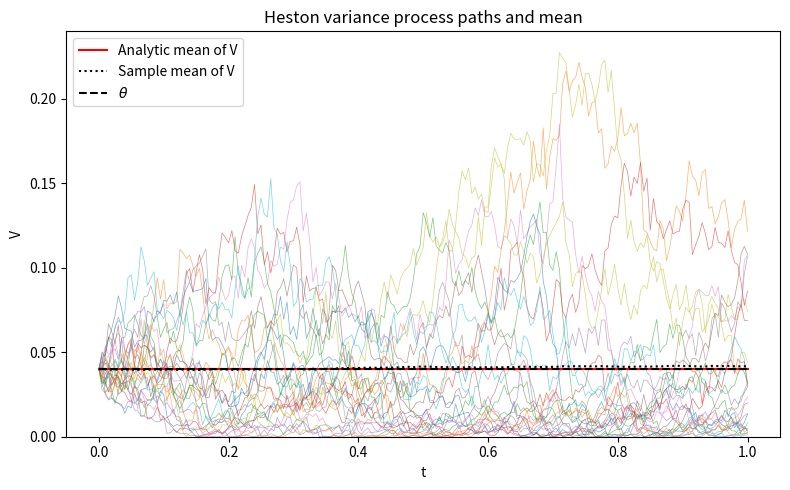
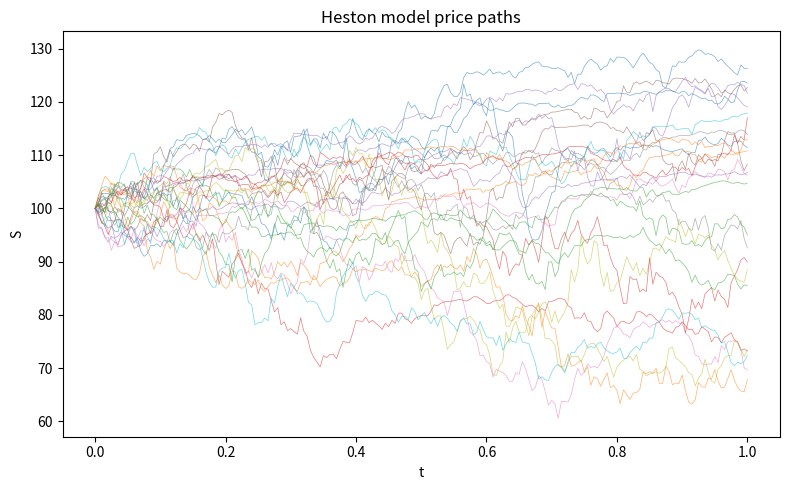
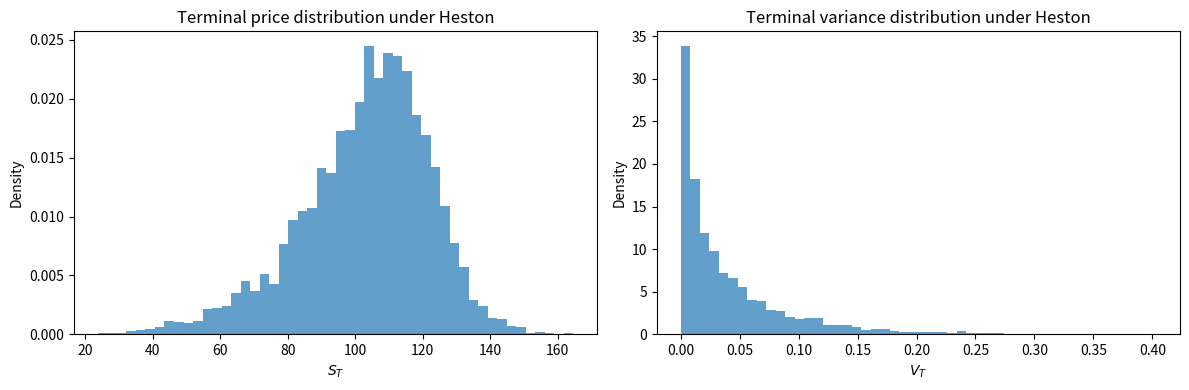
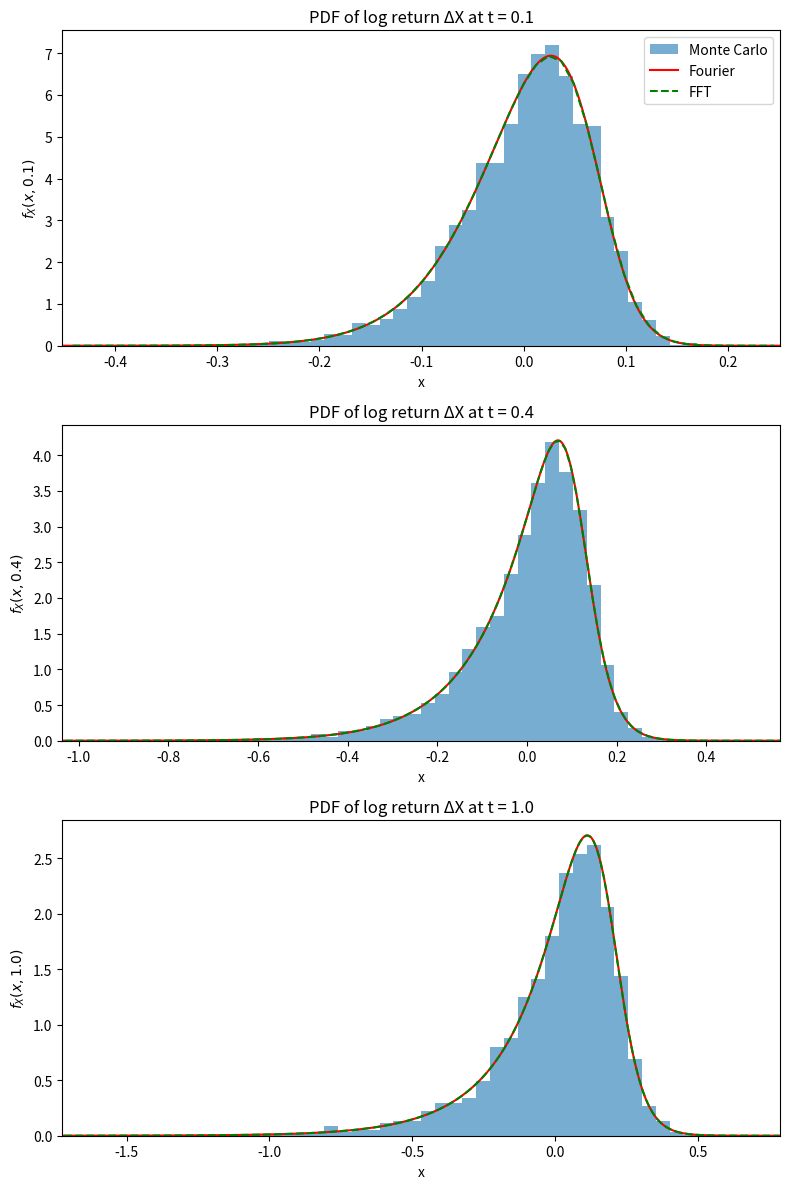

The matplotlib source for these figures, in order:
import numpy as np
import matplotlib.pyplot as plt
from time import perf_counter

def simulate_heston(npaths, T, nsteps, r, kappa, theta, xi, rho, S0, V0, rng=None):
    """
    Returns (t, V, X, S) for the Heston model.
    """
    if rng is None:
        rng = np.random.default_rng()

    dt = T / nsteps
    t = np.linspace(0.0, T, nsteps + 1)

    V = np.empty((nsteps + 1, npaths), dtype=float)
    X = np.empty((nsteps + 1, npaths), dtype=float)

    V[0, :] = V0
    X[0, :] = np.log(S0)

    Z1 = rng.standard_normal(size=(nsteps, npaths))
    Z2 = rng.standard_normal(size=(nsteps, npaths))
    Z_v = Z1
    Z_s = rho * Z1 + np.sqrt(1.0 - rho**2) * Z2

    for i in range(nsteps):
        v_prev = V[i, :]
        v_pos = np.maximum(v_prev, 0.0)

        dW_v = np.sqrt(dt) * Z_v[i, :]
        dW_s = np.sqrt(dt) * Z_s[i, :]

        V[i + 1, :] = v_prev + kappa * (theta - v_pos) * dt + xi * np.sqrt(v_pos) * dW_v
        V[i + 1, :] = np.maximum(V[i + 1, :], 0.0)

        X[i + 1, :] = X[i, :] + (r - 0.5 * v_pos) * dt + np.sqrt(v_pos) * dW_s

    S = np.exp(X)
    return t, V, X, S

# Example simulation call (this can be changed or commented out)
t, V, X, S = simulate_heston(
    npaths=5000, T=1.0, nsteps=200,
    r=0.03, kappa=2.0, theta=0.04, xi=0.5, rho=-0.7,
    S0=100.0, V0=0.04
)

# ============================================================
# CIR / Feller utilities reused from your FSRP script
# dV = kappa (theta - V) dt + xi sqrt(V) dW^v
# ============================================================

def cir_mean(t, V0, theta, kappa):
    """E[V_t] for CIR."""
    t = np.asarray(t, dtype=float)
    return theta + (V0 - theta) * np.exp(-kappa * t)

def cir_long_run_std(xi, theta, kappa):
    """Long run standard deviation of CIR."""
    return xi * np.sqrt(theta / (2.0 * kappa))

def cir_feller_ratio(kappa, theta, xi):
    """Feller ratio 2*kappa*theta/xi^2."""
    return 2.0 * kappa * theta / (xi ** 2)

# If you really want to, you can also bring in your cir_em_moment_coeffs
# and cir_em_step here, but for Heston it is more transparent to use
# a simple full truncation Euler scheme for V so that correlation is
# exactly tied to the Brownian increments used for S.


# ============================================================
# Correlated normal generator
# ============================================================

def generate_correlated_normals(rho, nsteps, npaths, rng=None):
    """
    Generate two fields of standard normals (Z_v, Z_s) of shape (nsteps, npaths)
    with Corr(Z_v, Z_s) = rho.
    """
    if rng is None:
        rng = np.random.default_rng()
    Z1 = rng.standard_normal(size=(nsteps, npaths))
    Z2 = rng.standard_normal(size=(nsteps, npaths))
    Z_v = Z1
    Z_s = rho * Z1 + np.sqrt(1.0 - rho**2) * Z2
    return Z_v, Z_s


# ============================================================
# Diagnostics and plots
# ============================================================

# %% Variance: sample vs analytic CIR moments

# Heston parameters (risk neutral)
r = 0.03              # risk free rate
kappa = 2.0           # mean reversion speed of variance
theta = 0.04          # long run variance
xi = 0.5              # vol of vol
rho = -0.7            # correlation between price and variance

S0 = 100.0            # initial price
V0 = 0.04             # initial variance (often set to theta)

EX_V = cir_mean(t, V0, theta, kappa)
sdev_infty = cir_long_run_std(xi, theta, kappa)

plt.figure(figsize=(8, 5))
step = max(5000 // 25, 10)
plt.plot(t, V[:, ::step], linewidth=0.5, alpha=0.6)
plt.plot(t, EX_V, 'r', label='Analytic mean of V')
plt.plot(t, V.mean(axis=1), ':k', label='Sample mean of V')
plt.plot(t, theta * np.ones_like(t), 'k--', label=r'$\theta$')
plt.xlabel('t')
plt.ylabel('V')
plt.ylim([0.0, theta + 4 * sdev_infty])
plt.legend(loc='best')
plt.title('Heston variance process paths and mean')
plt.tight_layout()
plt.show()

# %% Price paths
plt.figure(figsize=(8, 5))
plt.plot(t, S[:, ::step], linewidth=0.5, alpha=0.6)
plt.xlabel('t')
plt.ylabel('S')
plt.title('Heston model price paths')
plt.tight_layout()
plt.show()

# %% Distribution of S_T and V_T
plt.figure(figsize=(12, 4))

plt.subplot(1, 2, 1)
plt.hist(S[-1, :], bins=50, density=True, alpha=0.7)
plt.xlabel(r'$S_T$')
plt.ylabel('Density')
plt.title('Terminal price distribution under Heston')

plt.subplot(1, 2, 2)
plt.hist(V[-1, :], bins=50, density=True, alpha=0.7)
plt.xlabel(r'$V_T$')
plt.ylabel('Density')
plt.title('Terminal variance distribution under Heston')

plt.tight_layout()
plt.show()

# %% Heston PDF of log price at different times t = 0.1, 0.4, 1.0


times = [0.1, 0.4, 1.0]
fig, axes = plt.subplots(3, 1, figsize=(8, 12))

# --------------------------------------------------------------
# Heston characteristic function and Fourier inversion for PDF
# --------------------------------------------------------------

def heston_cf(u, t, r, kappa, theta, xi, rho, V0, X0):
    """
    Characteristic function φ(u) = E[e^{iu X_t}] of the log price X_t.
    Risk neutral version.
    """
    a = kappa * theta
    b = kappa - rho * xi * 1j * u
    d = np.sqrt(b*b + (xi*xi) * (u*u + 1j*u))
    g = (b - d) / (b + d)

    exp_dt = np.exp(-d * t)
    C = r * 1j * u * t + a/ (xi*xi) * ((b - d) * t - 2.0 * np.log((1 - g*exp_dt)/(1 - g)))
    D = (b - d) / (xi*xi) * ((1 - exp_dt)/(1 - g*exp_dt))

    return np.exp(C + D * V0 + 1j * u * X0)

def heston_pdf_fourier(xgrid, t, r, kappa, theta, xi, rho, V0, X0):
    """
    Compute PDF via Fourier inversion of (φ(u) e^{-iux0}) trick.
    """
    # u grid for FFT-type inversion
    umax = 200
    du = 0.25
    u = np.arange(0, umax, du)

    phi = heston_cf(u, t, r, kappa, theta, xi, rho, V0, X0)

    pdf = np.zeros_like(xgrid, float)
    for j, x in enumerate(xgrid):
        integrand = np.real(np.exp(-1j * u * x) * phi)
        pdf[j] = du/np.pi * np.trapezoid(integrand, u)

    # normalise to integrate to 1
    area = np.trapezoid(pdf, xgrid)
    if area > 0:
        pdf = pdf / area

    return pdf


def heston_cf_logreturn(u, tau, r, kappa, theta, xi, rho, v0):
    """
    Characteristic function φ(u) = E[exp(i u X_T)] of the Heston log-return X_T.
    Here X_T = log(S_T / S_0), so X_0 = 0.
    Parameters follow the lecture notation:
        kappa: mean reversion of variance
        theta: long run variance
        xi   : vol of vol (sigma in the notes)
        rho  : corr(dW^S, dW^V)
        v0   : initial variance
        r    : risk free rate
        tau  : maturity T
    """
    u = np.asarray(u, dtype=complex)

    a = kappa * theta
    b = kappa - rho * xi * 1j * u
    d = np.sqrt(b * b + (xi * xi) * (u * u + 1j * u))
    g = (b - d) / (b + d)

    exp_dt = np.exp(-d * tau)
    C = 1j * u * r * tau + (a / (xi * xi)) * (
        (b - d) * tau - 2.0 * np.log((1.0 - g * exp_dt) / (1.0 - g))
    )
    D = (b - d) / (xi * xi) * ((1.0 - exp_dt) / (1.0 - g * exp_dt))

    # X_0 = 0, so there is no extra i u X0 term
    return np.exp(C + D * v0)

def heston_pdf_fft(N, tau, r, kappa, theta, xi, rho, v0):
    """
    FFT-based inversion as in the lecture notes.
    Steps:
      1) u-grid: u_j = j - N/2, j = 0,...,N-1
      2) x-grid: x_j = (j - N/2) / N * (2π)
      3) compute cf on u-grid
      4) multiply by alternating sign h_j = (-1)^j
      5) FFT, switch sign pattern back, divide by 2π
    Returns (x_grid, pdf_fft).
    """
    N = int(N)
    j = np.arange(N)
    u = j - N / 2.0

    cf_vals = heston_cf_logreturn(u, tau, r, kappa, theta, xi, rho, v0)

    h = (-1.0) ** j
    f = h * cf_vals

    tmpp = np.fft.fft(f, n=N)
    pdf = np.maximum(np.real(tmpp * h / (2.0 * np.pi)), 0.0)

    x_grid = (j - N / 2.0) / N * (2.0 * np.pi)
    return x_grid, pdf


# --------------------------------------------------------------
# Plot MC histogram + Fourier PDF for t = 0.1, 0.4, 1.0
# --------------------------------------------------------------

for ax, tt in zip(axes, times):
    # Select nearest index in simulated array
    idx = np.argmin(np.abs(t - tt))
    Xtt = X[idx, :] - np.log(S0)

    # Histogram
    ax.hist(Xtt, bins=40, density=True, alpha=0.6, label="Monte Carlo")

    # Fourier inversion density
    xmin = Xtt.min()
    xmax = Xtt.max()
    xpad = 0.15 * (xmax - xmin)

    xgrid = np.linspace(xmin - xpad, xmax + xpad, 600)

    pdf = heston_pdf_fourier(xgrid, tt, r, kappa, theta, xi, rho, V0, X0=0)
    ax.plot(xgrid, pdf, "r", label="Fourier")

    # === FFT inversion (overlay) ===
    N_fft = 512
    x_fft, pdf_fft = heston_pdf_fft(
        N_fft,
        tt,
        r,
        kappa,
        theta,
        xi,
        rho,
        V0
    )

    # Shift FFT x-grid to align with histogram domain
    mask = (x_fft >= xmin - xpad) & (x_fft <= xmax + xpad)
    ax.plot(x_fft[mask], pdf_fft[mask], "--g", label="FFT")

    ax.set_xlim(xmin - xpad, xmax + xpad)
    ax.set_title(f"PDF of log return ΔX at t = {tt}")
    ax.set_xlabel("x")
    ax.set_ylabel(f"$f_X (x,{tt})$")

axes[0].legend()
plt.tight_layout()
plt.show()
